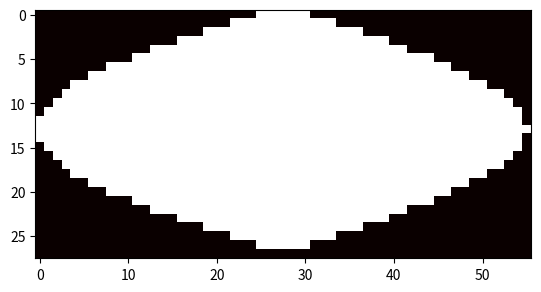

Source code (Python):
import numpy as np
import scipy as sp
import math
import copy
import matplotlib.pyplot as plt


class Star:


    def __init__(self, inclination_angle, temp, radius, v_e, num_of_patches):
        spots_lat = np.array([np.pi/4])
        spots_long = np.array([np.pi])
        spots_radius = np.array([10])
        spots_temp = np.array([3000])



        self.inclination_angle = inclination_angle
        self.temp = temp
        self.radius = radius
        self.v_e = v_e
        self.num_latitudes, self.zones = self.get_lats_and_zones(num_of_patches)
        self.I = self.make_image_vector(num_of_patches, spots_lat, spots_long, spots_radius, spots_temp)


    def add_sunspots(self, I, spots_lat, spots_long, spots_radius, spots_temp):
        num_latitudes = int(self.num_latitudes)
        zones = self.zones

        angles = np.zeros(num_latitudes)
        total_polar_angle = np.pi - (np.pi/2 - self.inclination_angle)
        delta_angle = total_polar_angle / num_latitudes

        #define the latitudes we have in terms of angles
        for i in range(1, num_latitudes+1):
            polar_angle = delta_angle*i
            angles[i-1] = np.pi/2 - polar_angle

        for x in range(len(spots_lat)):
            init_latitude = spots_lat[x]
            init_longitude = spots_long[x]

            i = math.floor((np.pi/2 - init_latitude) / delta_angle)

            delta_phi = 2*np.pi / zones[i]

            j = math.floor((init_longitude) / delta_phi)

            index = int(np.sum(self.zones[0:i])) + j

            I[index] = spots_temp[x]
        return I

    def get_lats_and_zones(self, n):

        area_per_patch = self.calc_zone_area(self.radius, self.inclination_angle, n)
        length_zone = np.sqrt(area_per_patch)

        #calculate how many "latitudes" on sphere
        total_polar_angle = np.pi - (np.pi/2 - self.inclination_angle)
        num_latitudes = int(math.floor((total_polar_angle * self.radius) / length_zone))

        #calculate how many zones for each latitude
        delta_angle = total_polar_angle / num_latitudes

        zones = np.zeros(num_latitudes)

        for i in range(1, len(zones)+1):
            polar_angle = delta_angle*i
            num_zones = (2 * np.pi * self.radius * np.sin(polar_angle)) / length_zone

            zones[i-1] = int(math.floor(num_zones))

        self.num_latitudes = num_latitudes
        self.zones = zones

        return num_latitudes, zones


    def get_stellar_disk(self, phase):

        return None

    def calc_zone_area(self, radius, inclination_angle, n):

        total_area = (4 * np.pi * radius**2) - (2 * np.pi * radius**2)*(1 - np.sin(inclination_angle))
        area_per_patch = total_area/n

        return area_per_patch


    def make_image_vector(self, n, spots_lat, spots_long, spots_radius, spots_temp):
        num_latitudes = self.num_latitudes
        num_zones = int(np.sum(self.zones))
        I = np.full(num_zones, self.temp)
        I = self.add_sunspots(I, spots_lat, spots_long, spots_radius, spots_temp)
        return I

    def _sort_into_bins(self):
        arr = []
        start_idx = 0
        for z in self.zones:
            z = int(z)
            arr.append(copy.deepcopy(self.I[start_idx: start_idx + z]))
            start_idx = z
        return arr

    def plot_on_sphere(self):
        I = self.I
        n = len(I)
        inclination_angle = self.inclination_angle
        num_latitudes = self.num_latitudes
        zones = self.zones
        width = int(max(zones))
        height = int(num_latitudes)
        map = np.zeros((height, width))
        bins = self._sort_into_bins()
        for idx, bin in enumerate(bins):
            start_col = (width - len(bin)) // 2
            map[idx][start_col : start_col + len(bin)] = bin
            # map[idx][0 : len(bin)] = bin
        plt.imshow(map, cmap='hot')
        plt.show()



s = Star(np.pi/2, 5000, 3e6, 4, 1000)
# s.make_image_vector(2000, np.array([0]), np.array([0]),1,np.array([2000]))

s.plot_on_sphere()

# print(s.I)
